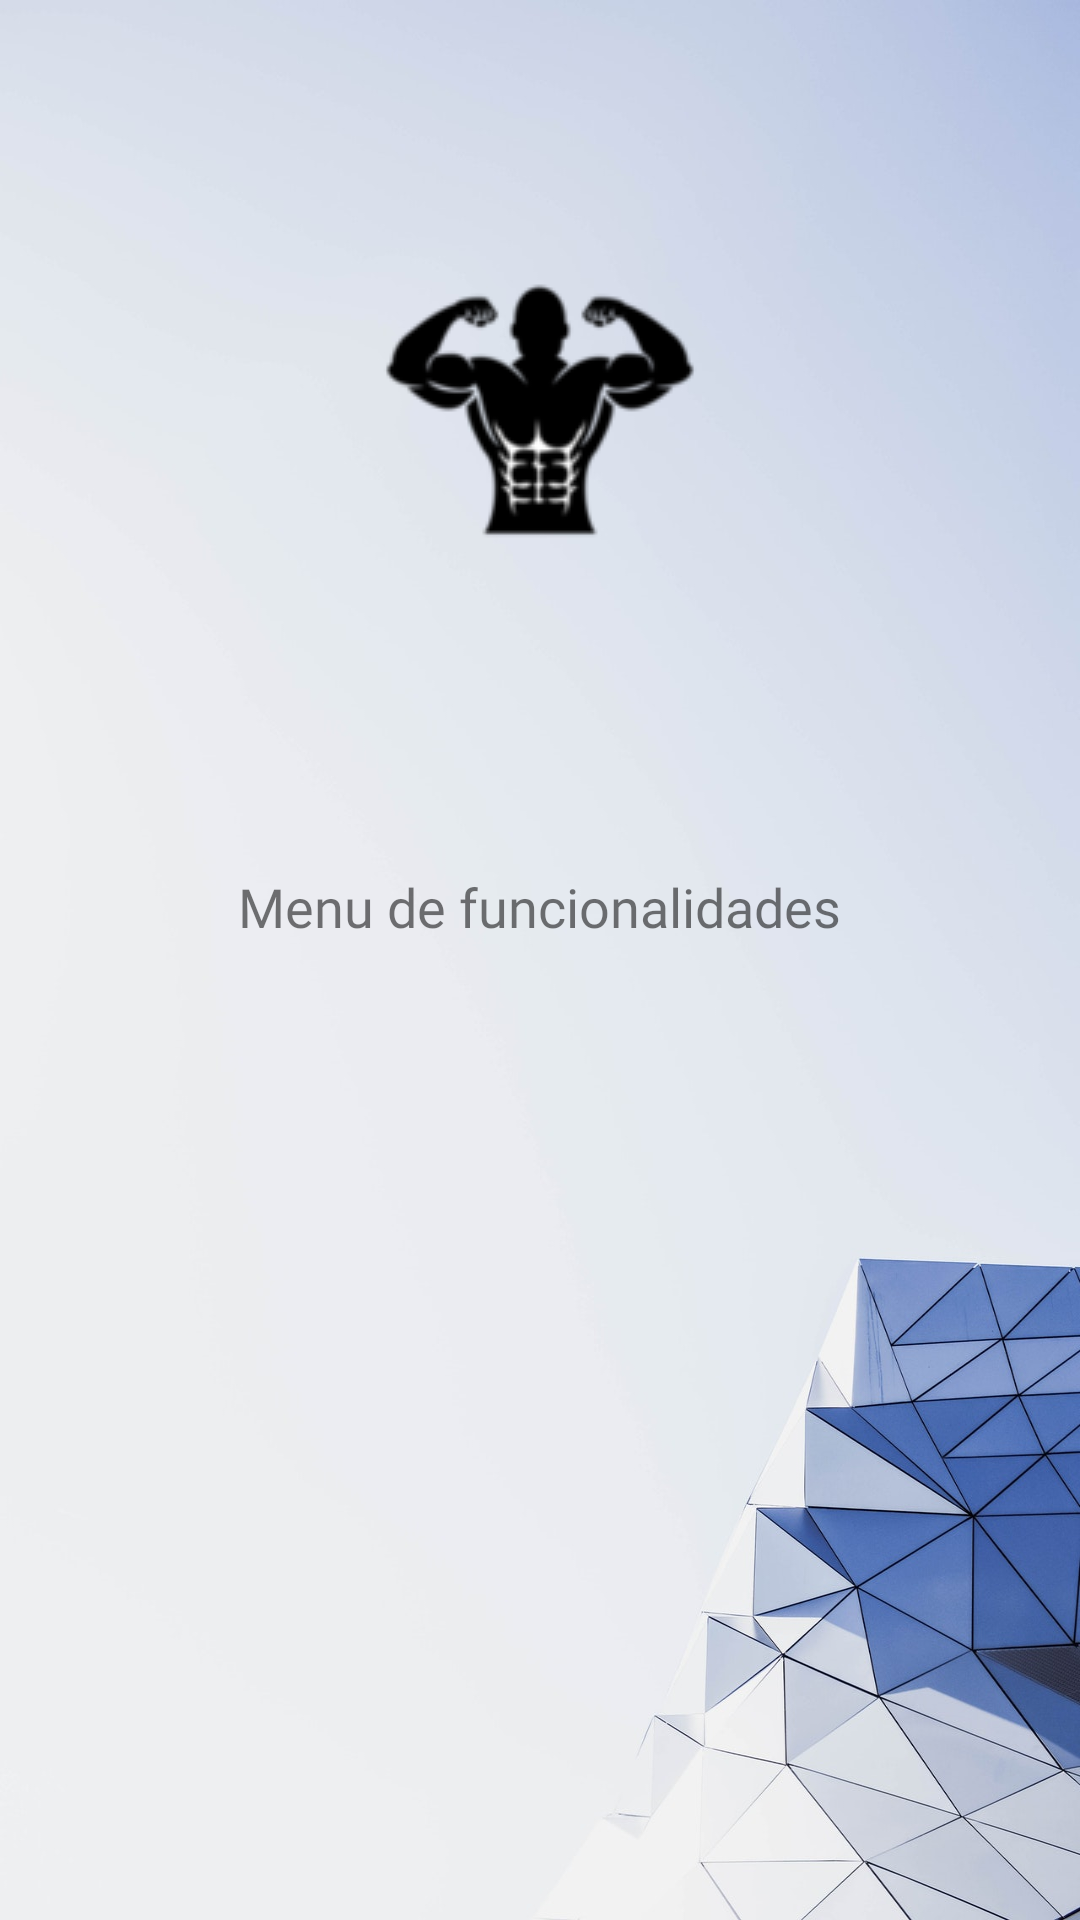

The Android layout XML behind this screen, and the referenced resources:
<!-- AndroidManifest.xml: activity theme Theme.AppFitness.MainBackgroundImage -->
<!-- res/layout/activity_main.xml -->
<?xml version="1.0" encoding="utf-8"?>
<LinearLayout xmlns:android="http://schemas.android.com/apk/res/android"
    xmlns:app="http://schemas.android.com/apk/res-auto"
    xmlns:tools="http://schemas.android.com/tools"
    android:layout_width="match_parent"
    android:layout_height="match_parent"
    android:gravity="start"
    android:orientation="vertical"
    tools:context=".activities.MainActivity">
    <ImageView
        android:layout_width="match_parent"
        android:layout_height="wrap_content"
        android:src="@drawable/fitnesslogo4" />
    <LinearLayout
        android:layout_width="match_parent"
        android:layout_height="wrap_content"
        android:orientation="vertical"
        android:gravity="center"
        app:layout_constraintBottom_toBottomOf="parent"
        app:layout_constraintTop_toTopOf="parent">

        <TextView
            android:layout_width="wrap_content"
            android:layout_height="wrap_content"
            android:layout_gravity="center"
            android:layout_marginTop="20dp"
            android:layout_marginBottom="20dp"
            android:fontFamily="@font/armata"
            android:text="@string/main_title"
            android:textSize="18dp" />

        <androidx.recyclerview.widget.RecyclerView
            android:id="@+id/rv_main"
            android:layout_width="match_parent"
            android:layout_height="match_parent"
            tools:itemCount="2"
            tools:listitem="@layout/main_item">

        </androidx.recyclerview.widget.RecyclerView>
    </LinearLayout>
</LinearLayout>
<!-- res/layout/main_item.xml (included above) -->
<?xml version="1.0" encoding="utf-8"?>
<androidx.constraintlayout.widget.ConstraintLayout xmlns:android="http://schemas.android.com/apk/res/android"
    xmlns:app="http://schemas.android.com/apk/res-auto"
    xmlns:tools="http://schemas.android.com/tools"
    android:layout_width="match_parent"
    android:layout_height="match_parent">

    <LinearLayout
        android:id="@+id/item_container_imc"
        android:layout_width="wrap_content"
        android:layout_height="wrap_content"
        android:minWidth="100dp"
        android:background="@drawable/rounded_shape"
        android:gravity="center"
        android:orientation="vertical"
        android:padding="10dp"
        app:layout_constraintLeft_toLeftOf="parent"
        app:layout_constraintRight_toRightOf="parent"
        app:layout_constraintTop_toTopOf="parent">

        <ImageView
            android:id="@+id/item_img_icon"
            android:layout_width="wrap_content"
            android:layout_height="wrap_content"
            android:src="@drawable/ic_baseline_sports_kabaddi_24" />

        <TextView
            android:id="@+id/item_txt_name"
            android:layout_width="wrap_content"
            android:layout_height="wrap_content"
            android:layout_marginLeft="5dp"
            tools:text="@string/imc_label" />
    </LinearLayout>
</androidx.constraintlayout.widget.ConstraintLayout>
<!-- resources referenced by this layout -->
<resources>
  <!-- drawable fitnesslogo4: png bitmap (drawable, 4789 bytes) -->
  <!-- drawable ic_baseline_sports_kabaddi_24 (drawable) -->
  <vector android:height="24dp" android:tint="#40B9C3"
      android:viewportHeight="24" android:viewportWidth="24"
      android:width="24dp" xmlns:android="http://schemas.android.com/apk/res/android">
      <path android:fillColor="@android:color/white" android:pathData="M16.5,2.38m-2,0a2,2 0,1 1,4 0a2,2 0,1 1,-4 0"/>
      <path android:fillColor="@android:color/white" android:pathData="M24,11.88v-4.7l-5.05,-2.14c-0.97,-0.41 -2.09,-0.06 -2.65,0.84l0,0l-1,1.6c-0.67,1.18 -1.91,2.06 -3.41,2.32l0.06,0.06c0.69,0.69 1.52,1.07 2.46,1.17c0.8,-0.42 1.52,-0.98 2.09,-1.64l0.6,3l-1.16,1.1L15,14.38v0.76v6.74h2v-6l2.1,-2l1.8,8H23l-2.18,-11l-0.62,-3.1l1.8,0.7v3.4H24z"/>
      <path android:fillColor="@android:color/white" android:pathData="M10.29,8.09c0.22,0.15 0.47,0.24 0.72,0.29c0.13,0.02 0.25,0.04 0.38,0.04s0.26,-0.01 0.38,-0.04c0.13,-0.02 0.25,-0.06 0.37,-0.11c0.24,-0.1 0.47,-0.24 0.66,-0.44c0.49,-0.49 0.67,-1.17 0.55,-1.8C13.28,5.66 13.1,5.29 12.8,5c-0.19,-0.19 -0.42,-0.34 -0.66,-0.44c-0.12,-0.05 -0.24,-0.09 -0.37,-0.11s-0.25,-0.04 -0.38,-0.04c-0.12,0 -0.23,0.01 -0.35,0.03c-0.14,0.02 -0.28,0.06 -0.41,0.11C10.4,4.66 10.17,4.81 9.98,5C9.68,5.29 9.5,5.66 9.43,6.03c-0.12,0.63 0.06,1.31 0.55,1.8C10.07,7.93 10.18,8.01 10.29,8.09z"/>
      <path android:fillColor="@android:color/white" android:pathData="M11.24,10.56l-2,-2c-0.1,-0.1 -0.2,-0.18 -0.31,-0.26C8.71,8.16 8.46,8.06 8.21,8.02C8.08,7.99 7.96,7.98 7.83,7.98c-0.51,0 -1.02,0.2 -1.41,0.59l-3.34,3.34c-0.41,0.41 -0.62,0.98 -0.58,1.54C2.5,13.63 2.54,13.82 2.61,14l1.07,2.95l-3.63,3.63L1.46,22l4.24,-4.24v-2.22L7,16.75v5.13h2v-6l-2.12,-2.12l2.36,-2.36l0.71,0.71l0,0c1.29,1.26 2.97,2.04 5.03,2.04l-0.14,-2.07C13.34,12.06 12.14,11.46 11.24,10.56z"/>
  </vector>
  <!-- drawable rounded_shape (drawable) -->
  <?xml version="1.0" encoding="UTF-8"?>
  <shape xmlns:android="http://schemas.android.com/apk/res/android">
      <solid android:color="#ffffffff"/>
  
      <stroke android:width="3dp"
          android:color="#80ffffff"
          />
  
      <padding android:left="1dp"
          android:top="1dp"
          android:right="1dp"
          android:bottom="1dp"
          />
  
      <corners android:bottomRightRadius="7dp" android:bottomLeftRadius="7dp"
          android:topLeftRadius="7dp" android:topRightRadius="7dp"/>
  </shape>
  <string name="imc_label">IMC</string>
  <string name="main_title">Menu de funcionalidades</string>
  <style name="Theme.AppFitness.MainBackgroundImage">
          <item name="android:windowBackground">@drawable/background2</item>
      </style>
  <!-- drawable background2: jpg bitmap (drawable, 78621 bytes) -->
</resources>
